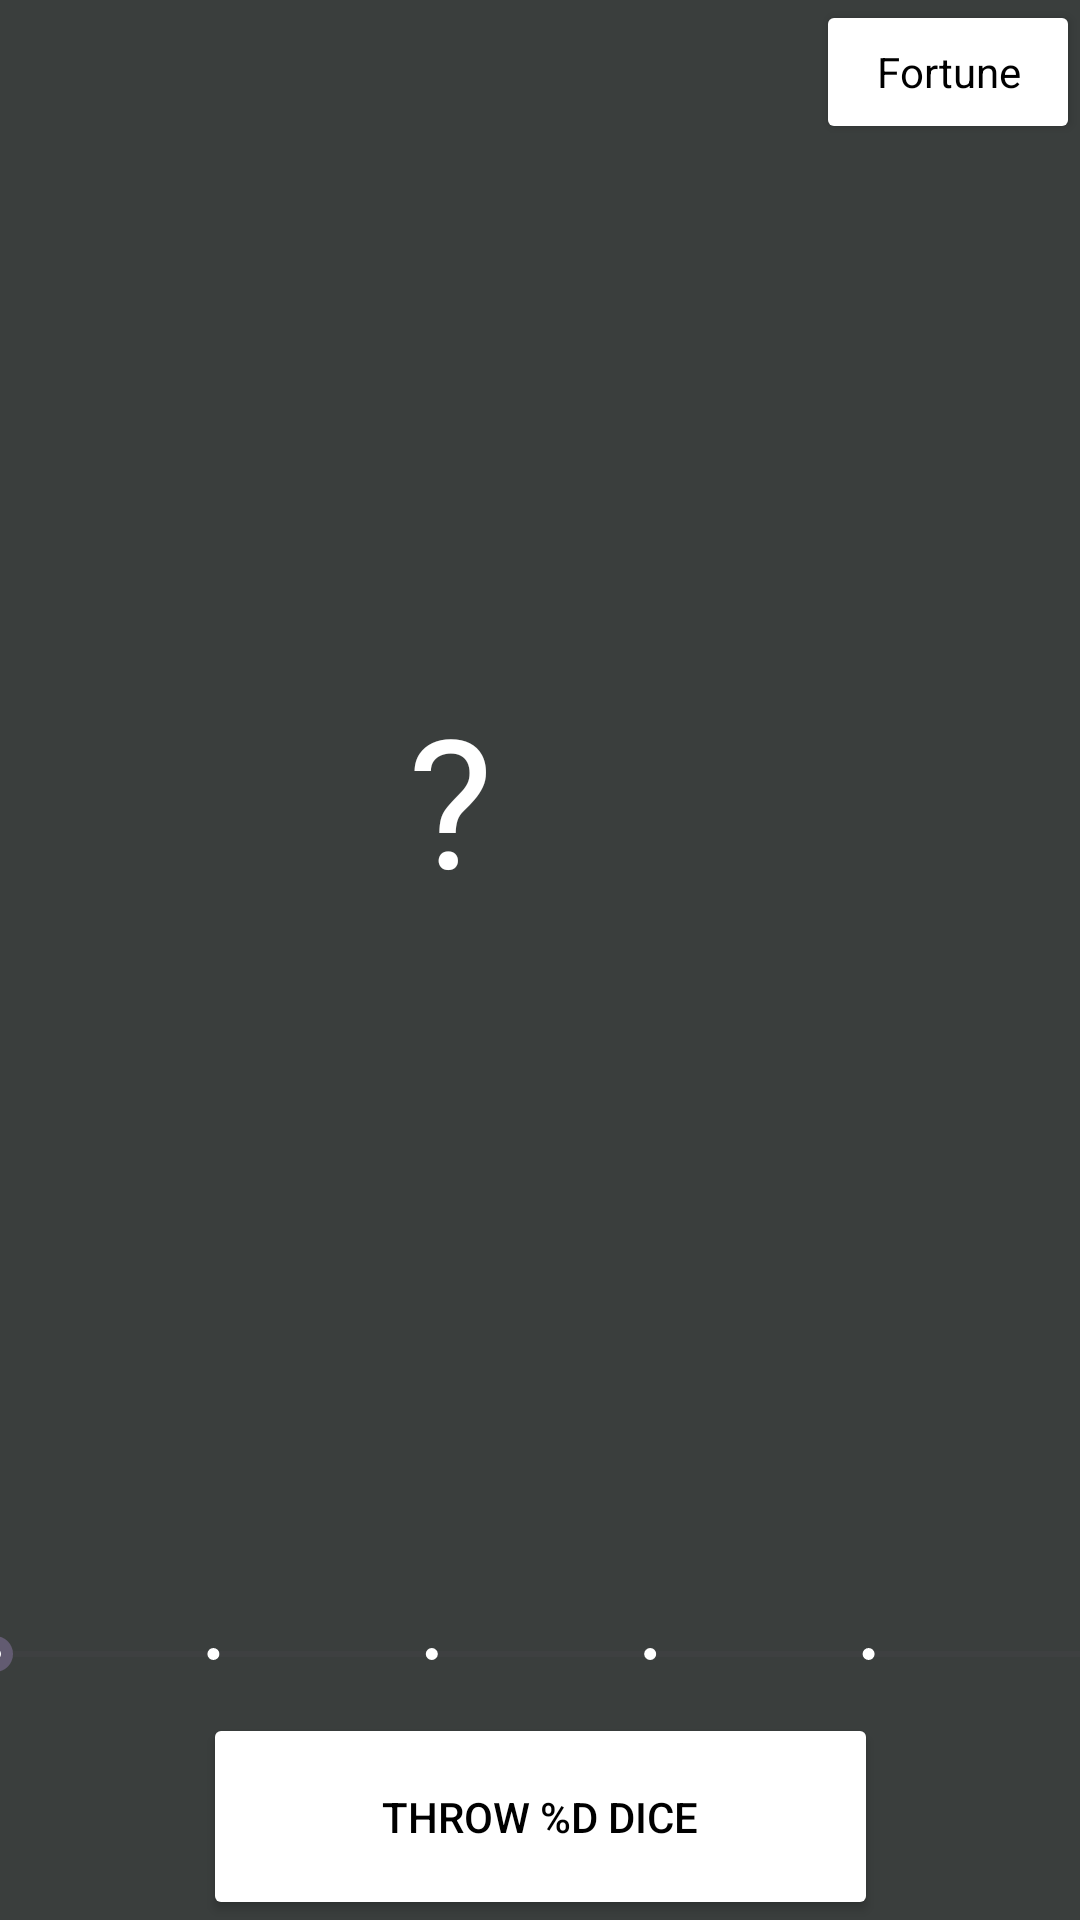

Write the Android layout XML for this screen, with the resource values it uses.
<!-- AndroidManifest.xml: application theme Theme.DiceThrowerActivity -->
<!-- res/layout/activity_main.xml -->
<?xml version="1.0" encoding="utf-8"?>
<androidx.constraintlayout.widget.ConstraintLayout xmlns:android="http://schemas.android.com/apk/res/android"
    xmlns:app="http://schemas.android.com/apk/res-auto"
    xmlns:tools="http://schemas.android.com/tools"
    android:layout_width="match_parent"
    android:layout_height="match_parent"
    android:background="#3A3E3D"
    tools:context=".MainActivity">


    <TextView
        android:id="@+id/diceValue1"
        android:layout_width="0dp"
        android:layout_height="wrap_content"
        android:gravity="center"
        android:text="@string/diceValue"
        android:textColor="#FFFFFF"
        android:textSize="60sp"
        app:layout_constraintBottom_toTopOf="@+id/seekbar"
        app:layout_constraintEnd_toStartOf="@+id/diceValue2"
        app:layout_constraintHorizontal_bias="0.5"
        app:layout_constraintStart_toEndOf="@+id/diceValue6"
        app:layout_constraintTop_toTopOf="parent"
        app:layout_constraintVertical_bias="0.5" />

    <TextView
        android:id="@+id/diceValue2"
        android:layout_width="0dp"
        android:layout_height="wrap_content"
        android:gravity="center"
        android:text="@string/diceValue"
        android:textSize="60sp"
        android:visibility="invisible"
        android:textColor="#FFFFFF"
        app:layout_constraintBottom_toTopOf="@+id/seekbar"
        app:layout_constraintEnd_toStartOf="@+id/diceValue5"
        app:layout_constraintHorizontal_bias="0.5"
        app:layout_constraintStart_toEndOf="@+id/diceValue1"
        app:layout_constraintTop_toTopOf="parent"
        app:layout_constraintVertical_bias="0.5" />

    <TextView
        android:id="@+id/diceValue3"
        android:layout_width="0dp"
        android:layout_height="wrap_content"
        android:gravity="center"
        android:text="@string/diceValue"
        android:textSize="60sp"
        android:visibility="invisible"
        android:textColor="#FFFFFF"
        app:layout_constraintBottom_toTopOf="@+id/seekbar"
        app:layout_constraintEnd_toEndOf="parent"
        app:layout_constraintHorizontal_bias="0.5"
        app:layout_constraintStart_toEndOf="@+id/diceValue5"
        app:layout_constraintTop_toTopOf="parent"
        app:layout_constraintVertical_bias="0.5" />

    <TextView
        android:id="@+id/diceValue4"
        android:layout_width="0dp"
        android:layout_height="wrap_content"
        android:gravity="center"
        android:text="@string/diceValue"
        android:textSize="60sp"
        android:textColor="#FFFFFF"
        android:visibility="invisible"
        app:layout_constraintBottom_toTopOf="@+id/seekbar"
        app:layout_constraintEnd_toStartOf="@+id/diceValue6"
        app:layout_constraintHorizontal_bias="0.5"
        app:layout_constraintHorizontal_chainStyle="spread"
        app:layout_constraintStart_toStartOf="parent"
        app:layout_constraintTop_toTopOf="parent"
        app:layout_constraintVertical_bias="0.5" />

    <TextView
        android:id="@+id/diceValue5"
        android:layout_width="0dp"
        android:layout_height="wrap_content"
        android:gravity="center"
        android:text="@string/diceValue"
        android:textSize="60sp"
        android:visibility="invisible"
        android:textColor="#FFFFFF"
        app:layout_constraintBottom_toTopOf="@+id/seekbar"
        app:layout_constraintEnd_toStartOf="@+id/diceValue3"
        app:layout_constraintHorizontal_bias="0.5"
        app:layout_constraintStart_toEndOf="@+id/diceValue2"
        app:layout_constraintTop_toTopOf="parent"
        app:layout_constraintVertical_bias="0.5" />

    <TextView
        android:id="@+id/diceValue6"
        android:layout_width="0dp"
        android:layout_height="wrap_content"
        android:gravity="center"
        android:text="@string/diceValue"
        android:textSize="60sp"
        android:visibility="invisible"
        android:textColor="#FFFFFF"
        app:layout_constraintBottom_toTopOf="@+id/seekbar"
        app:layout_constraintEnd_toStartOf="@+id/diceValue1"
        app:layout_constraintHorizontal_bias="0.5"
        app:layout_constraintStart_toEndOf="@+id/diceValue4"
        app:layout_constraintTop_toTopOf="parent"
        app:layout_constraintVertical_bias="0.5" />

    <Button
        android:id="@+id/throwDiceButton"
        android:layout_width="225dp"
        android:layout_height="69dp"
        android:layout_marginTop="289dp"
        android:text="@string/throw_dice"
        android:textColor="#000000"
        app:backgroundTint="#FFFFFF"
        app:layout_constraintBottom_toBottomOf="parent"
        app:layout_constraintEnd_toEndOf="parent"
        app:layout_constraintStart_toStartOf="parent"
        app:layout_constraintTop_toTopOf="parent"
        app:layout_constraintVertical_bias="1.0" />

    <SeekBar
        android:id="@+id/seekbar"
        style="@style/Widget.AppCompat.SeekBar.Discrete"
        android:layout_width="396dp"
        android:layout_height="39dp"
        android:max="5"
        app:layout_constraintBottom_toTopOf="@+id/throwDiceButton"
        app:layout_constraintEnd_toEndOf="parent"
        app:layout_constraintStart_toStartOf="parent"
        app:tickMarkTint="#FFFFFF" />

    <Button
        android:id="@+id/switchActivity"
        android:layout_width="wrap_content"
        android:layout_height="wrap_content"
        android:text="@string/switch_activity"
        android:textColor="#000000"
        app:backgroundTint="#FFFFFF"
        android:textAppearance="@style/TextAppearance.AppCompat.Body1"
        app:layout_constraintEnd_toEndOf="parent"
        app:layout_constraintTop_toTopOf="parent"
        />
</androidx.constraintlayout.widget.ConstraintLayout>
<!-- resources referenced by this layout -->
<resources>
  <string name="diceValue" translatable="false">\?</string>
  <string name="switch_activity">Fortune</string>
  <string name="throw_dice">Throw %d dice</string>
  <style name="Theme.DiceThrowerActivity" parent="Base.Theme.DiceThrowerActivity" />
  <style name="Base.Theme.DiceThrowerActivity" parent="Theme.Material3.DayNight.NoActionBar">
          
          
      </style>
</resources>
